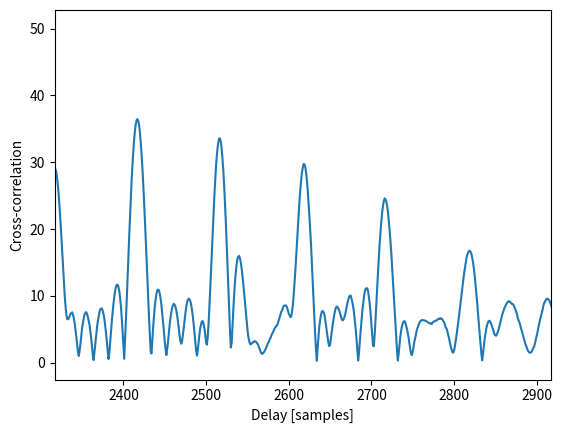

The matplotlib source for this figure:
import numpy as np
import scipy.signal as sg
import matplotlib.pyplot as plt


def process(v,x):
    #k = np.arange(len(v))
    L = 2 # training length
    i = np.arange(L)
    #x = np.tile(d_upsampled,round(len(v)/len(d_upsampled)))
    x_est = np.zeros_like(v)
    h = np.zeros(L)
    h = v[0:L]/x[0:L]
    x_est[0] = x[0] # training length of 1, basically
    for k in range(1,len(v)-1):
        x_est[k] = (v[k]-h[1]*x_est[k-1])/h[0]
        if x_est[k] < 0:
            x_est[k] = 1
        else:
            x_est[k] = -1
    return x_est

if __name__ == "__main__":
    bits = 7
    rep = 16
    R = 3000
    fs = 48000
    ns = fs / R
    fc = 15e3
    n_tx = 12
    reflection = np.linspace(1,0,n_tx+1)
    reflection = reflection[0:n_tx]
    SNR_db = 10
    SNR = np.power(10, SNR_db/10)

    # generate the signal to be transmitted
    d = np.array(sg.max_len_seq(bits)[0]) * 2 - 1.0
    tbits = np.array(sg.max_len_seq(bits)[0])
    u = np.tile(d, rep)
    u = sg.resample_poly(u, ns, 1)
    s = np.real(u * np.exp(2j * np.pi * fc * np.arange(len(u)) / fs))
    s /= np.max(np.abs(s))

    s_pad = np.concatenate((np.zeros((int(fs*0.1),)), s, np.zeros((int(fs*0.1),))))
    s_multi = np.tile(s,(n_tx,1))/n_tx
    # r_singlechannel[delay_j:delay_j+len(self.s_tx[:,1])] += self.s_tx[:,j] * reflection #(eliminated for now)
    # pass through the channel
    delay = 100*(1+np.arange(n_tx))
    r = np.random.randn(s_pad.shape[0]) / SNR
    for i in range(n_tx):
        r[delay[i]:delay[i]+len(s)] += s_multi[i,:] * reflection[i]

    # xcorr
    v = r * np.exp(-2j * np.pi * fc * np.arange(len(r)) / fs)
    xcor = sg.fftconvolve(v,sg.resample_poly(d[::-1].conj(),ns,1),'full')
    d_upsampled = sg.resample_poly(d,ns,1)
    x = np.tile(d_upsampled,round(len(v)/len(d_upsampled)))
    d_hat = process(v,x)
    mse = 10 * np.log10(np.mean(np.abs(x[0:len(d_hat)] - d_hat) ** 2))
    print("MSE is: ", mse)

    # plot
    plt.plot(np.abs(xcor))
    plt.xlim([np.argmax(xcor) - 100, np.argmax(xcor) + 500])
    plt.xlabel('Delay [samples]')
    plt.ylabel('Cross-correlation')
    plt.show()


""" 
        #r = np.copy(s)
        r = s_multi[i,:] + 0.3 * np.roll(s_multi[i,:], 300)
        r += 0.01 * np.random.randn(s.shape[0])
        # add reflection metric
        r_reflect = 0.5*np.copy(s_multi[i,:])
        r_reflect = r_reflect + 0.3 * np.roll(r, 600)
        r_reflect += 0.01 * np.random.randn(s.shape[0])

        r += r_reflect
"""